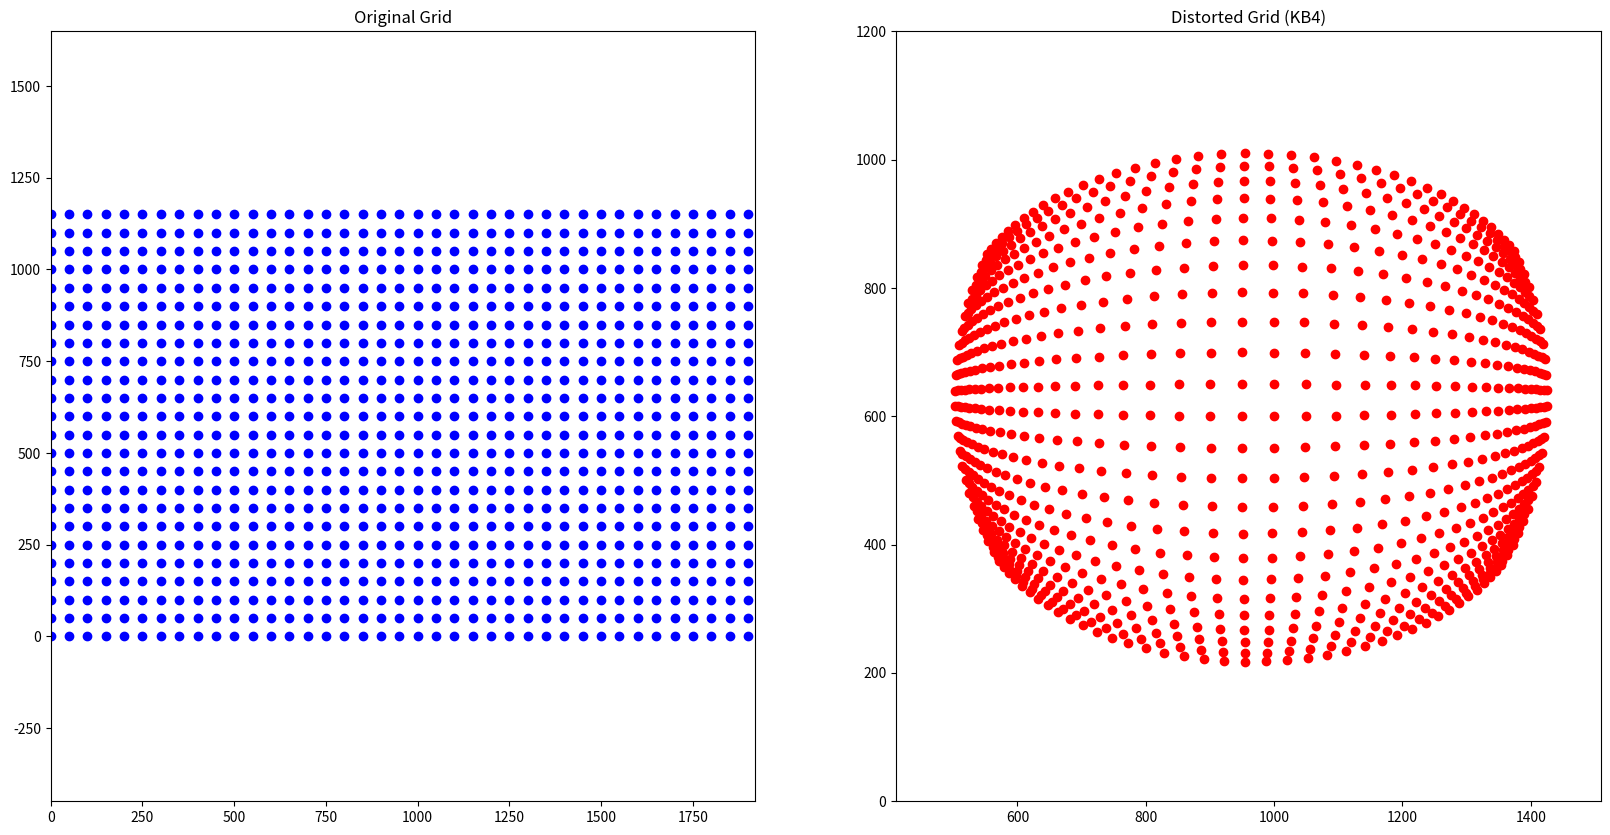

The matplotlib source for this figure:
import numpy as np
import matplotlib.pyplot as plt

fx, fy, cx, cy, k1, k2, k3, k4 = [622, 622, 965, 631, -0.256, -0.0015, 0.0007, -0.0002]

def distort_kb4(x, y, fx, fy, cx, cy, k1, k2, k3, k4):
    x_norm = (x - cx) / fx
    y_norm = (y - cy) / fy

    r = np.sqrt(x_norm**2 + y_norm**2)
    theta = np.arctan(r)

    theta_d = theta * (1 + k1*theta**2 + k2*theta**4 + k3*theta**6 + k4*theta**8)
    x_distorted = (theta_d / r) * x_norm * fx + cx
    y_distorted = (theta_d / r) * y_norm * fy + cy

    return x_distorted, y_distorted

width, height = 1920, 1200
step_size = 50

x_grid, y_grid = np.meshgrid(np.arange(0, width, step_size), np.arange(0, height, step_size))

x_distorted, y_distorted = distort_kb4(x_grid, y_grid, fx, fy, cx, cy, k1, k2, k3, k4)

fig, axs = plt.subplots(1, 2, figsize=(20, 10), gridspec_kw={'width_ratios': [1, 1]})

axs[0].scatter(x_grid, y_grid, color='blue')
axs[0].set_title('Original Grid')
axs[0].axis('equal')
axs[0].set_xlim([0, width])
axs[0].set_ylim([0, height])

axs[1].scatter(x_distorted, y_distorted, color='red')
axs[1].set_title('Distorted Grid (KB4)')
axs[1].axis('equal')
axs[1].set_xlim([0, width])
axs[1].set_ylim([0, height])
plt.show()
